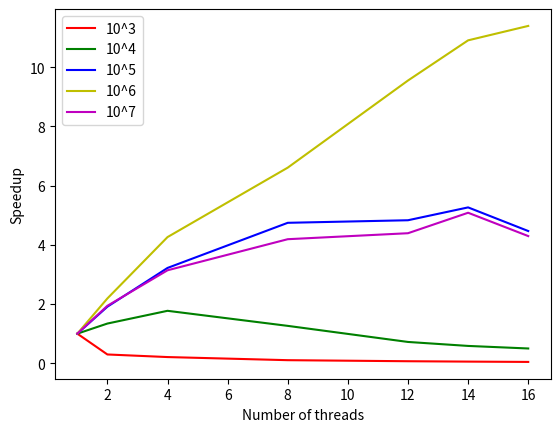

This figure's Python source:
import matplotlib.pyplot as plt
import numpy as np

if __name__ == '__main__':
    a1 = [2.064, 6.939, 9.830, 19.730, 29.854, 36.623, 45.096]
    b1 = [16.264, 12.124, 9.180, 12.875, 22.583, 27.759, 32.555]
    c1 = [16.701, 8.741, 5.188, 3.521, 3.458, 3.173, 3.740]
    d1 = [18.887, 8.627, 4.433, 2.859, 1.978, 1.732, 1.658]
    e1 = [205.205, 105.743, 65.353, 48.979, 46.727, 40.372, 47.775]

    a2 = []
    print(range(len(a1)))
    for value in range(0, len(a1)):
        a2.append(a1[0] / a1[value])
    print(len(a2))
    print(a2)

    b2 = []
    print(range(len(b1)))
    for value in range(0, len(b1)):
        b2.append(b1[0] / b1[value])
    # print(b2)

    c2 = []
    print(range(len(c1)))
    for value in range(0, len(c1)):
        c2.append(c1[0] / c1[value])
    # print(c2)

    d2 = []
    print(range(len(d1)))
    for value in range(0, len(d1)):
        d2.append(d1[0] / d1[value])
    # print(d2)

    e2 = []
    print(range(len(e1)))
    for value in range(0, len(e1)):
        e2.append(e1[0] / e1[value])
    # print(e2)   

    base = [1, 2, 4, 8, 12, 14 ,16]
    plt.plot(base, a2, 'r', label='10^3')
    plt.plot(base, b2, 'g', label='10^4')
    plt.plot(base, c2, 'b', label='10^5')
    plt.plot(base, d2, 'y', label='10^6')
    plt.plot(base, e2, 'm', label='10^7')
    plt.legend()
    plt.xlabel('Number of threads')
    plt.ylabel('Speedup')
    plt.savefig("pthread.png")
    plt.show()
